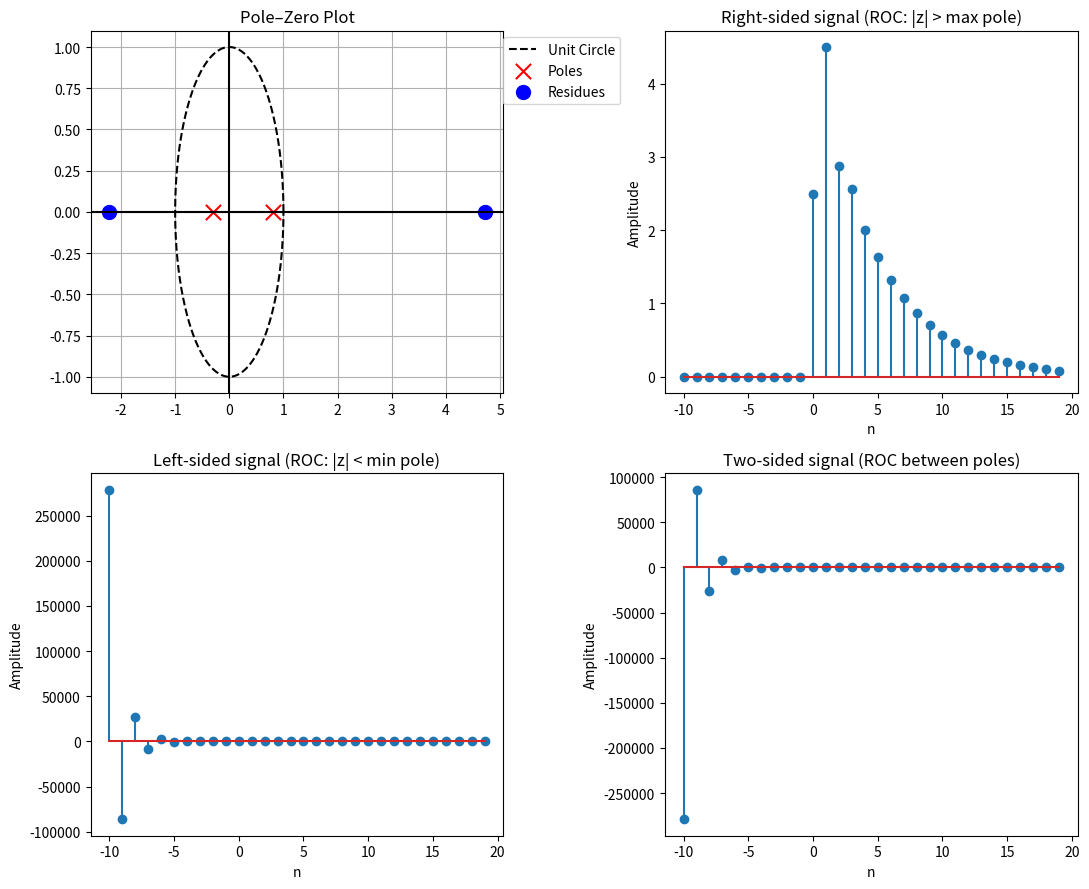

This chart was generated by the following Python code:
import numpy as np
import matplotlib.pyplot as plt


def partial_fraction_manual(num, den):
    num = np.array(num, dtype=float)
    den = np.array(den, dtype=float)

    #find poles 
    poles = np.roots(den)

    #do derivative of deno
    d_den = np.polyder(den)

    #calculate residues
    residues = []
    for p in poles:
        N_val = np.polyval(num, p)
        Dp_val = np.polyval(d_den, p)
        A = N_val / Dp_val
        residues.append(A)

    return residues, poles


# X(z) = (1 + 2z^-1 + 3z^-2) / (1 - 0.5z^-1 - 0.25z^-2)
num = [1, 2, 3]
den = [1, -0.5, -0.25]

residues, poles = partial_fraction_manual(num, den)

print("\nPartial Fraction Expansion Results")
for i in range(len(residues)):
    print(f"Term {i+1}: A{i+1} = {residues[i]:.4f},   Pole p{i+1} = {poles[i]:.4f}")

#roc analysis
magnitudes = np.abs(poles)
max_radius = np.max(magnitudes)
min_radius = np.min(magnitudes)

print("\nROC Conditions")
print(f"Poles Magnitudes: {magnitudes}")
print(f"Right-sided ROC: |z| > {max_radius:.4f}")
print(f"Left-sided  ROC: |z| < {min_radius:.4f}")
print(f"Two-sided  ROC: {min_radius:.4f} < |z| < {max_radius:.4f}")


#reconstruct time-domain sequences
n = np.arange(-10, 20)

x_right = np.zeros_like(n, dtype=float)
x_left = np.zeros_like(n, dtype=float)
x_two = np.zeros_like(n, dtype=float)

for i in range(len(residues)):
    A = residues[i]
    p = poles[i]
    x_right += A * (p ** n) * (n >= 0)       # Right-sided
    x_left  += -A * (p ** n) * (n < 0)       # Left-sided
    x_two   += A * (p ** n)                  # Two-sided general



plt.figure(figsize=(11, 9))

# Pole-zero plot
plt.subplot(2,2,1)
theta = np.linspace(0,2*np.pi,400)
plt.plot(np.cos(theta), np.sin(theta), 'k--', label="Unit Circle")
plt.scatter(np.real(poles), np.imag(poles), marker='x', color='r', s=120, label="Poles")
plt.scatter(np.real(residues), np.imag(residues), marker='o', color='b', s=100, label="Residues")
plt.axhline(0, color='black'); plt.axvline(0, color='black')
plt.title("Pole–Zero Plot")
plt.legend(loc="upper right", bbox_to_anchor=(1.3, 1))
plt.grid()

#right sided
plt.subplot(2,2,2)
plt.stem(n, x_right)
plt.title("Right-sided signal (ROC: |z| > max pole)")
plt.xlabel("n"); plt.ylabel("Amplitude")

#left sided
plt.subplot(2,2,3)
plt.stem(n, x_left)
plt.title("Left-sided signal (ROC: |z| < min pole)")
plt.xlabel("n"); plt.ylabel("Amplitude")

#two sided
plt.subplot(2,2,4)
plt.stem(n, x_two)
plt.title("Two-sided signal (ROC between poles)")
plt.xlabel("n"); plt.ylabel("Amplitude")

plt.tight_layout()
plt.show()

